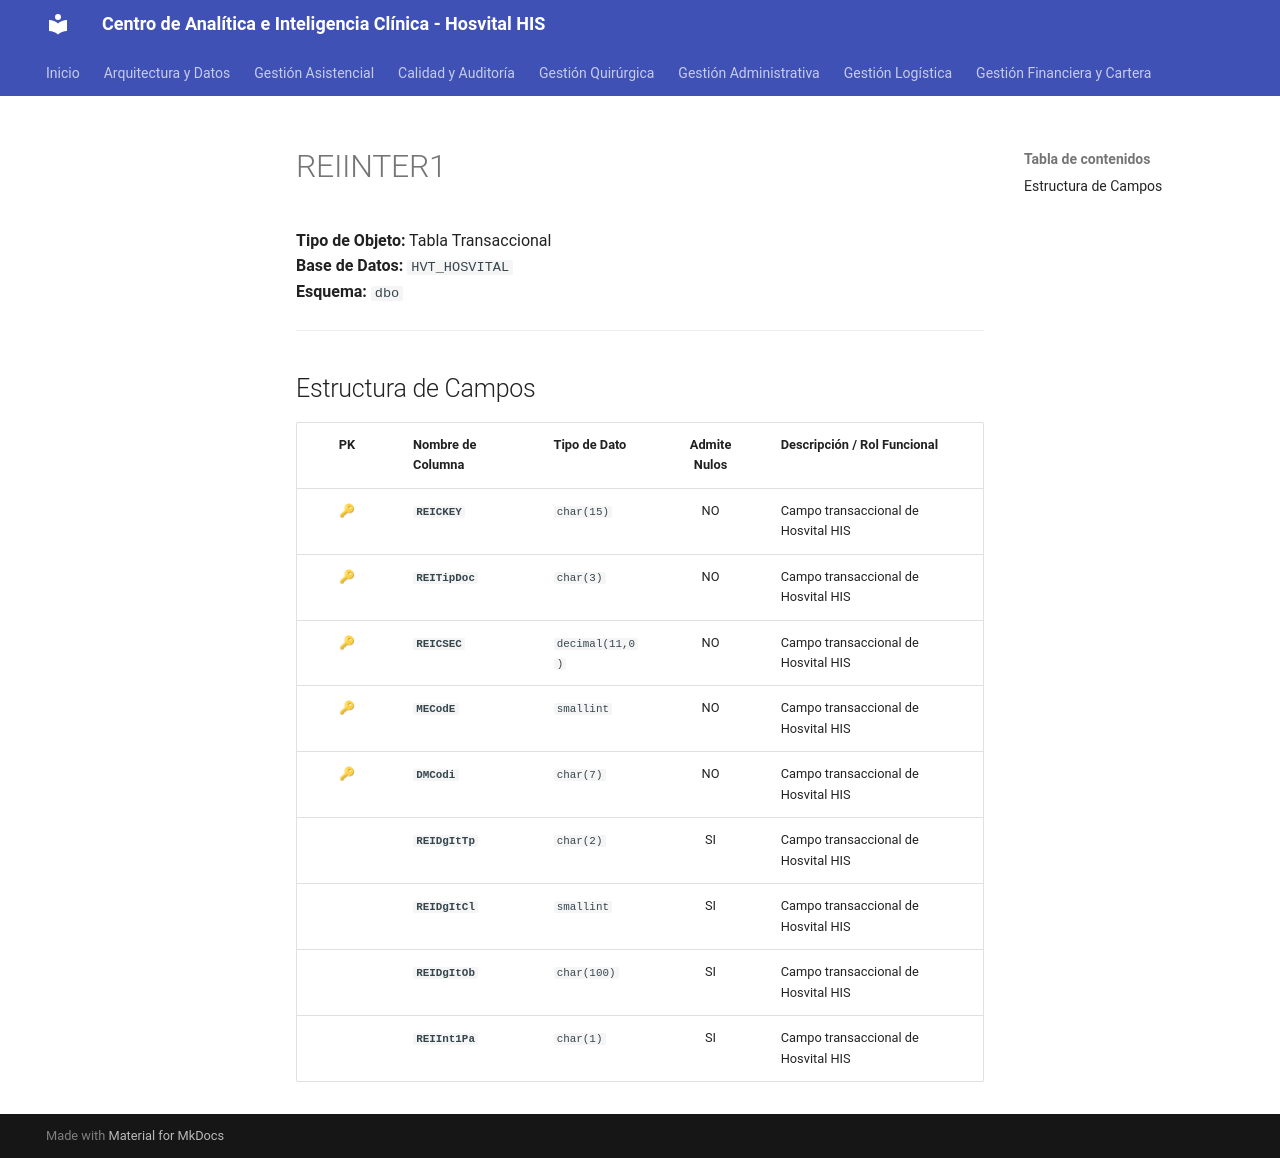

repository: SoporteSaludtech/superset-docs · page: diccionario-general/REIINTER1/index.html · generator: mkdocs

# REIINTER1

**Tipo de Objeto:** Tabla Transaccional  
**Base de Datos:** `HVT_HOSVITAL`  
**Esquema:** `dbo`

---

## Estructura de Campos

| PK | Nombre de Columna | Tipo de Dato | Admite Nulos | Descripción / Rol Funcional |
| :-: | :--- | :--- | :-: | :--- |
| 🔑 | **`REICKEY`** | `char(15)` | NO | Campo transaccional de Hosvital HIS |
| 🔑 | **`REITipDoc`** | `char(3)` | NO | Campo transaccional de Hosvital HIS |
| 🔑 | **`REICSEC`** | `decimal(11,0)` | NO | Campo transaccional de Hosvital HIS |
| 🔑 | **`MECodE`** | `smallint` | NO | Campo transaccional de Hosvital HIS |
| 🔑 | **`DMCodi`** | `char(7)` | NO | Campo transaccional de Hosvital HIS |
|  | **`REIDgItTp`** | `char(2)` | SI | Campo transaccional de Hosvital HIS |
|  | **`REIDgItCl`** | `smallint` | SI | Campo transaccional de Hosvital HIS |
|  | **`REIDgItOb`** | `char(100)` | SI | Campo transaccional de Hosvital HIS |
|  | **`REIInt1Pa`** | `char(1)` | SI | Campo transaccional de Hosvital HIS |
